Run: headless pygame with SDL's dummy video driver; simulated clock (each Clock.tick advances the game by its frame time, no real sleeping); random seed 0; keys injected as events and as key.get_pressed() state; mouse plan: one left click at the window centre at the start of phase 2, then a move to the lower-right quarter at the start of phase 3.
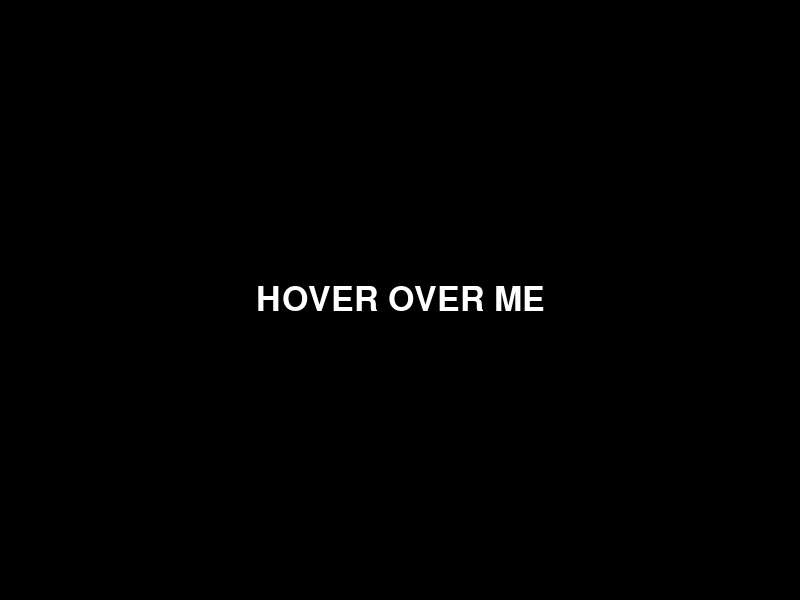
Frame 1 of 4 · flips 1–60 · no input
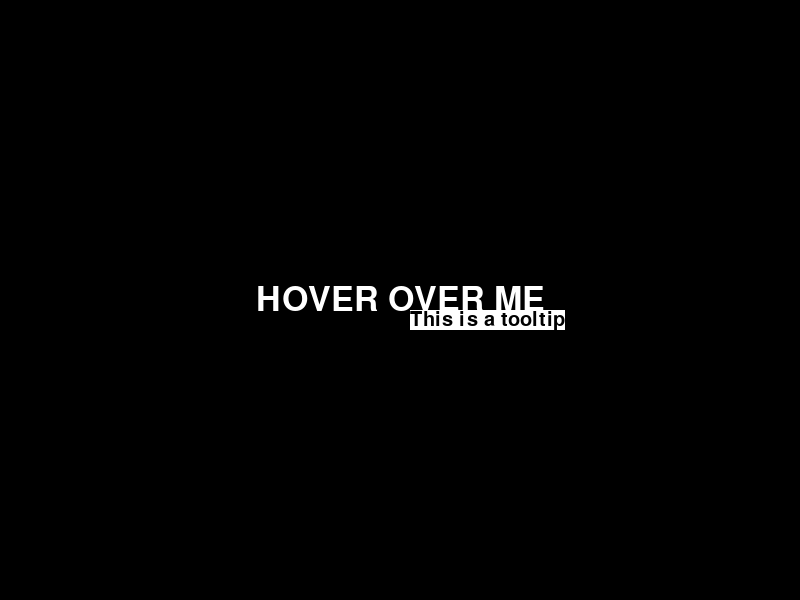
Frame 2 of 4 · flips 61–180 · clicked the window centre · tapped SPACE, RETURN · held RIGHT (→), D
Frame 3 of 4 · flips 181–300 · moved the mouse to the lower-right quarter · held DOWN (↓), S · screen same as frame 1, image omitted
Frame 4 of 4 · flips 301–420 · held LEFT (←), A, UP (↑), W · screen unchanged from frame 3, image omitted

The pygame program that drew these frames:

import pygame

# Initialize Pygame
pygame.init()

# Set up display
width, height = 800, 600
screen = pygame.display.set_mode((width, height))
pygame.display.set_caption('Hover Tooltip Example')

# Set up fonts
font_large = pygame.font.Font(None, 50)
font_small = pygame.font.Font(None, 30)

# Text to display
display_text = "HOVER OVER ME"
text_surface = font_large.render(display_text, True, (255, 255, 255))  # White text
text_rect = text_surface.get_rect(center=(width // 2, height // 2))

# Tooltip text
tooltip_text = "This is a tooltip"
tooltip_surface = font_small.render(tooltip_text, True, (0, 0, 0))  # Black text
tooltip_background = pygame.Surface(tooltip_surface.get_size())
tooltip_background.fill((255, 255, 255))  # White background

# Main loop
run = True
while run:
    screen.fill((0, 0, 0))  # Black background

    for event in pygame.event.get():
        if event.type == pygame.QUIT:
            run = False

    # Draw the main text
    screen.blit(text_surface, text_rect.topleft)

    # Check if the mouse is hovering over the text
    mouse_pos = pygame.mouse.get_pos()
    if text_rect.collidepoint(mouse_pos):
        # Display the tooltip near the mouse cursor
        tooltip_position = (mouse_pos[0] + 10, mouse_pos[1] + 10)
        screen.blit(tooltip_background, tooltip_position)
        screen.blit(tooltip_surface, tooltip_position)

    # Update the display
    pygame.display.flip()

pygame.quit()
